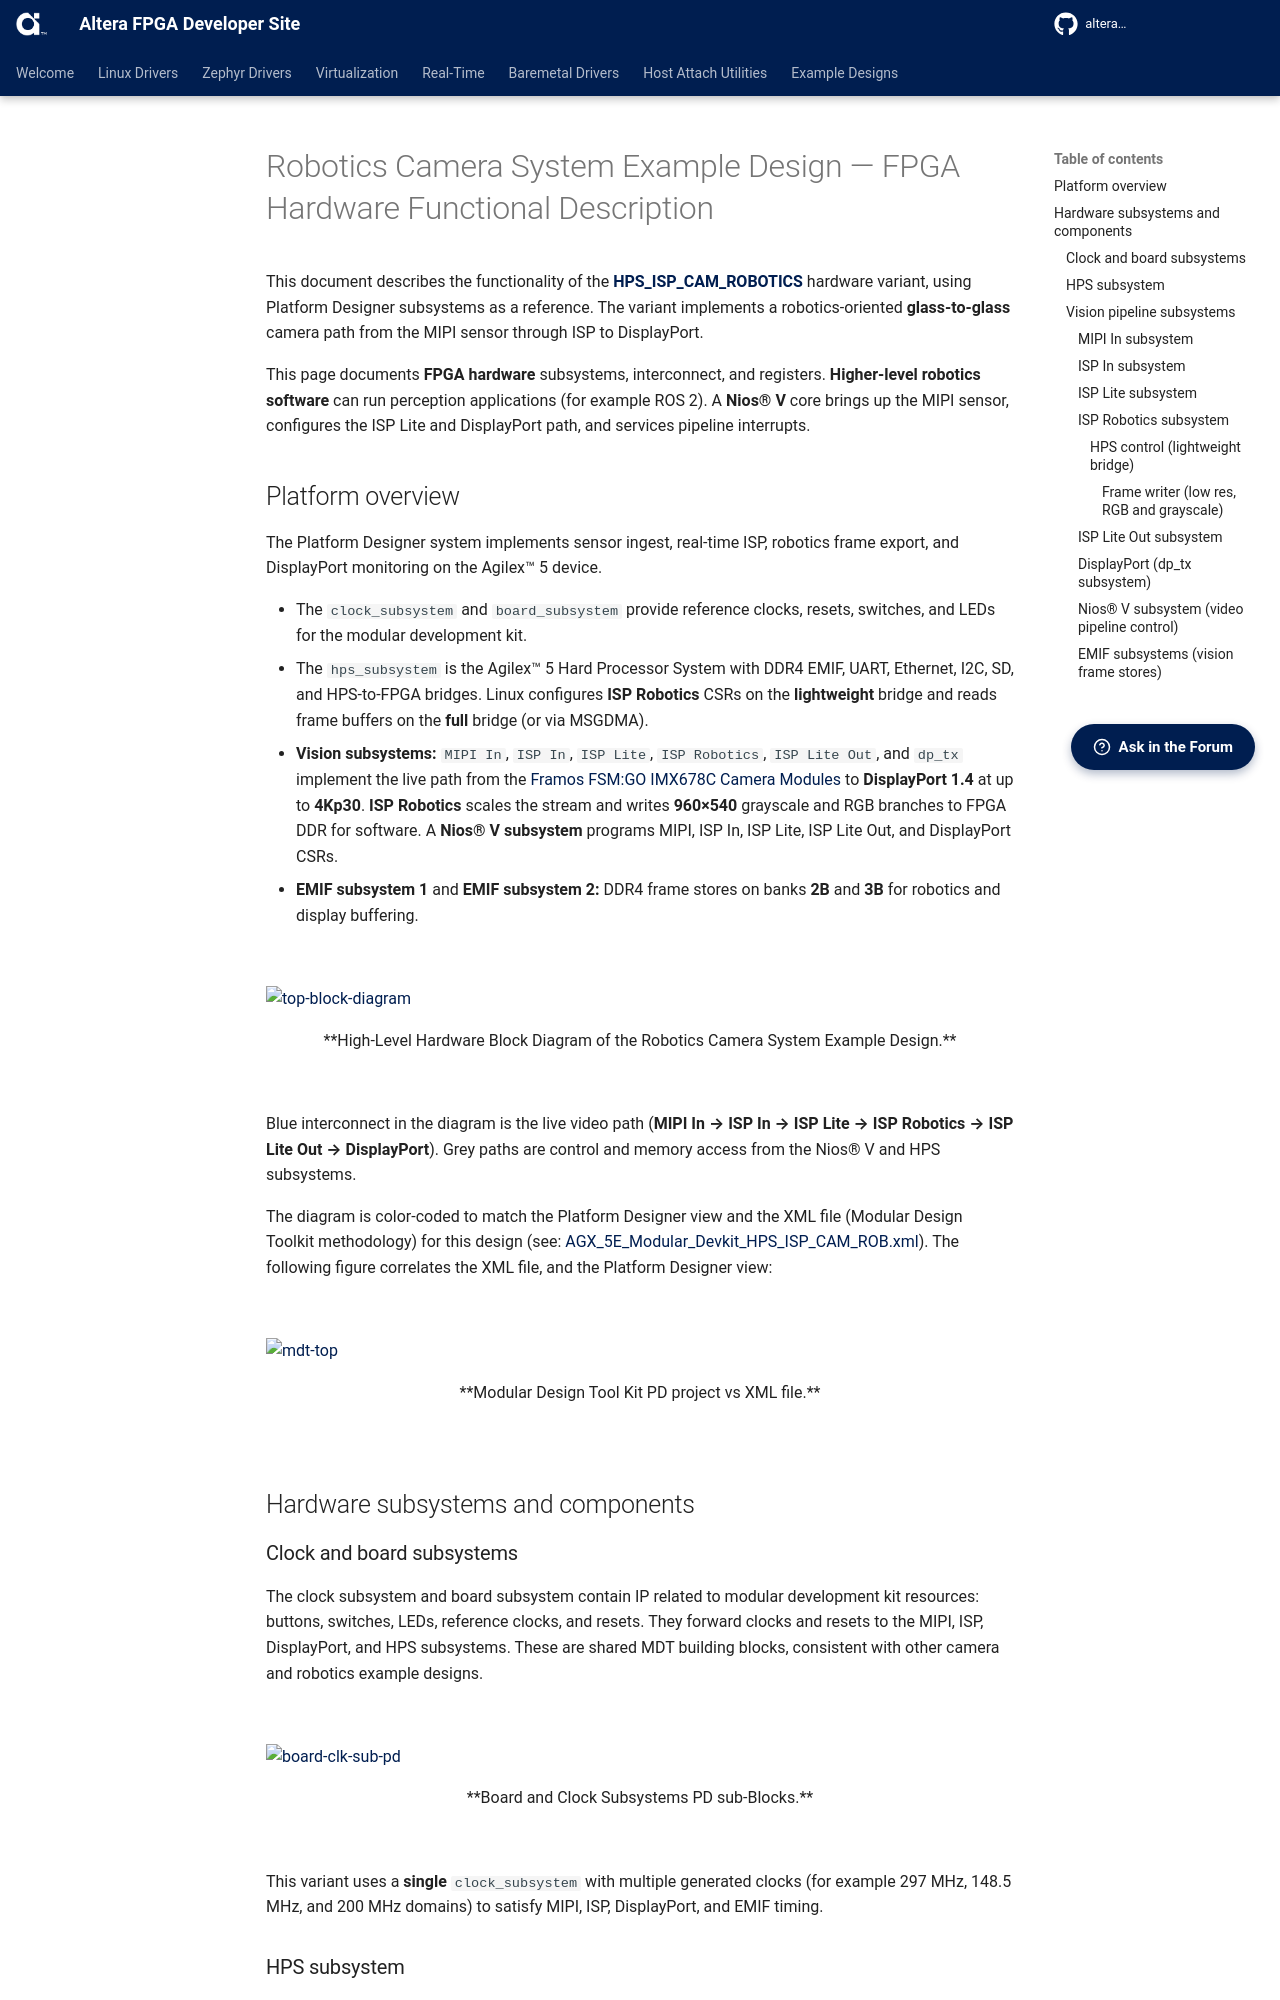

repository: altera-fpga/altera-fpga.github.io · page: rel-26.1/embedded-designs/agilex-5/e-series/modular-065b/robotics/robotics-camera/hw-funct-descr/index.html · generator: mkdocs



[Robot Controller with Vision System Example Design for Agilex™ 5 Devices]: https://altera-fpga.github.io/rel-26.1/embedded-designs/agilex-5/e-series/modular-065b/robotics/robotics-vision-doc
[Robotics Camera System Example Design for Agilex™ 5 Devices]: https://altera-fpga.github.io/rel-26.1/embedded-designs/agilex-5/e-series/modular-065b/robotics/robotics-camera
[ROS Consolidated Robot Controller Example Design for Agilex™ 5 Devices]: https://altera-fpga.github.io/rel-26.1/embedded-designs/agilex-5/e-series/modular-065b/drive-on-chip/doc-crc
[Drive-On-Chip with Functional Safety System Example Design for Agilex™ 5 Devices]: https://altera-fpga.github.io/rel-26.1/embedded-designs/agilex-5/e-series/modular-065b/drive-on-chip/doc-funct-safety
[Drive-On-Chip with PLC System Example Design for Agilex™ Devices]: https://altera-fpga.github.io/rel-26.1/embedded-designs/agilex-5/e-series/modular-065b/drive-on-chip/doc-plc
[4Kp60 Multi-Sensor HDR Camera Solution System Example Design for Agilex™ 5 Devices]: https://altera-fpga.github.io/rel-26.1/embedded-designs/agilex-5/e-series/modular/camera/camera_4k/camera_4k
[4Kp30 Camera Lite Solution System Example Design for Agilex™ 3 Devices]: https://altera-fpga.github.io/rel-26.1/embedded-designs/agilex-3/c-series/camera/camera_lite_4k30/camera_4k
[Agilex™ 5 FPGA - Drive-On-Chip Design Example]: https://docs.altera.com/r/example-designs/825736/current
[Altera® Agilex™ 7 FPGA – Drive-On-Chip for Altera® Agilex™ 7 Devices Design Example]: https://docs.altera.com/r/example-designs/780358/current
[Agilex™ 7 FPGA – Safe Drive-On-Chip Design Example]: https://docs.altera.com/r/example-designs/825942/current



[https://github.com/altera-fpga/agilex-ed-robotics]: https://github.com/altera-fpga/agilex-ed-robotics
[Modular Design Toolkit]: https://github.com/altera-fpga/modular-design-toolkit
[agilex-ed-robotics/sw]: https://github.com/altera-fpga/agilex-ed-robotics/tree/rel/26.1/sw



[Agilex™ 5 FPGA E-Series 065B Modular Development Kit]: https://www.altera.com/products/devkit/po-3274/agilex-5-fpga-and-soc-e-series-065b-modular-development-kit
[Agilex™ 5 E-Series Modular Development Kit GSRD User Guide (26.1)]: https://altera-fpga.github.io/26.1/embedded-designs/agilex-5/e-series/modular-065b/gsrd/ug-gsrd-agx5e-modular-065b/
[Agilex™ 5 E-Series Modular Development Kit GHRD Linux Boot Examples]: https://altera-fpga.github.io/rel-26.1/embedded-designs/agilex-5/e-series/modular-065b/boot-examples/ug-linux-boot-agx5e-modular-065b
[Hard Processor System Technical Reference Manual: Agilex™ 5 SoCs (26.1)]: https://docs.altera.com/r/docs/814346/26.1/hard-processor-system-technical-reference-manual-agilextm-5-socs/agilextm-5-hard-processor-system-technical-reference-manual-revision-history
[VVP IP Suite]: https://www.altera.com/products/ip/po-3150/video-and-vision-processing-suite
[AN 1000: Drive-on-Chip Design Example: Agilex™ 5 Devices]: https://docs.altera.com/r/docs/826207/current
[Tandem Motion-Power 48 V Board Reference Manual]: https://docs.altera.com/r/docs/683164/current/tandem-motion-power-48-v-board-reference-manual
[Tamagawa TS4747N3200E600 motor]: https://www.tamagawa-seiki.com/products/servomotor/search/product.php?model=TS4747N3200E600



[Framos FSM:GO IMX678C Camera Modules]: https://www.framos.com/en/fsmgo
[Wide 110deg HFOV Lens]: https://www.mouser.co.uk/ProductDetail/FRAMOS/FSMGO-IMX678C-M12-L110A-PM-A1Q1?qs=%252BHhoWzUJg4KQkNyKsCEDHw%3D%3D
[Medium 100deg HFOV Lens]: https://www.mouser.co.uk/ProductDetail/FRAMOS/FSMGO-IMX678C-M12-L100A-PM-A1Q1?qs=%252BHhoWzUJg4IesSwD2ACIBQ%3D%3D
[Narrow 54deg HFOV Lens]: https://www.mouser.co.uk/ProductDetail/FRAMOS/FSMGO-IMX678C-M12-L54A-PM-A1Q1?qs=%252BHhoWzUJg4L5yHZulKgVGA%3D%3D
[Framos Tripod Mount Adapter]: https://www.framos.com/en/products/fma-mnt-trp1-4-v1c-26333
[Tripod]: https://thepihut.com/products/small-tripod-for-raspberry-pi-hq-camera
[150mm flex-cable]: https://www.mouser.co.uk/ProductDetail/FRAMOS/FMA-FC-150-60-V1A?qs=GedFDFLaBXGCmWApKt5QIQ%3D%3D
[300mm micro-coax cable]: https://www.mouser.co.uk/ProductDetail/FRAMOS/FFA-MC50-Kit-0.3m?qs=%252BHhoWzUJg4K3LtaE207mhw%3D%3D
[Framos FFA-GMSL-SER-V2A Serializer]: https://www.framos.com/en/products/ffa-gmsl-ser-v2a-27617
[Framos FFA-GMSL-DES-V2A Deserializer]: https://www.framos.com/en/products/ffa-gmsl-des-v2a-27240
[DP to HDMI Adapter]: https://www.amazon.com/DisplayPort-HDMI-Adapter-Uni-Directional/dp/B01K2H8K6I
[DIGITNOW USB Video Capture Card]: https://digitnow.com/en-euro/products/digitnow-usb-video-capture-card-4k-60hz-hdr10-zero-lag-passthrough-ultra-low-latency-full-hd-video-recording-for-ps5-ps4-pro-xbox-series-x-s-xbox-one-x-s-real-usb3-0



[Video and Vision Processing Suite Altera® FPGA IP User Guide]: https://docs.altera.com/r/docs/683329/current/about-the-video-and-vision-processing-suite
[Tone Mapping Operator]: https://www.altera.com/products/ip/a1jui000004r0hlmak/tone-mapping-operator-fpga-ip
[3D LUT]: https://www.altera.com/products/ip/po-3152/3d-lut-altera-fpga-ip
[MIPI DPHY IP and MIPI CSI-2 IP]: https://www.altera.com/products/ip/po-3062/mipi-d-phy-ip
[Nios® V Processor]: https://www.altera.com/products/ip/po-3098/nios-v-processors



[ROS 2]: https://www.ros.org/
[MoveIt]: https://moveit.ai/
[Altera ROS 2]: https://github.com/altera-fpga/altera-ros2
[Rocker]: https://github.com/osrf/rocker
[Docker]: https://docs.docker.com/engine/install/
[quartus_pgm command]: https://docs.altera.com/r/docs/847422/25.3.1/device-configuration-user-guide-agilextm-3-fpgas-and-socs/understanding-configuration-status-using-quartus_pgm-command
[UFACTORY Lite 6 robot arm]: https://www.ufactory.cc/lite-6-collaborative-robot/
